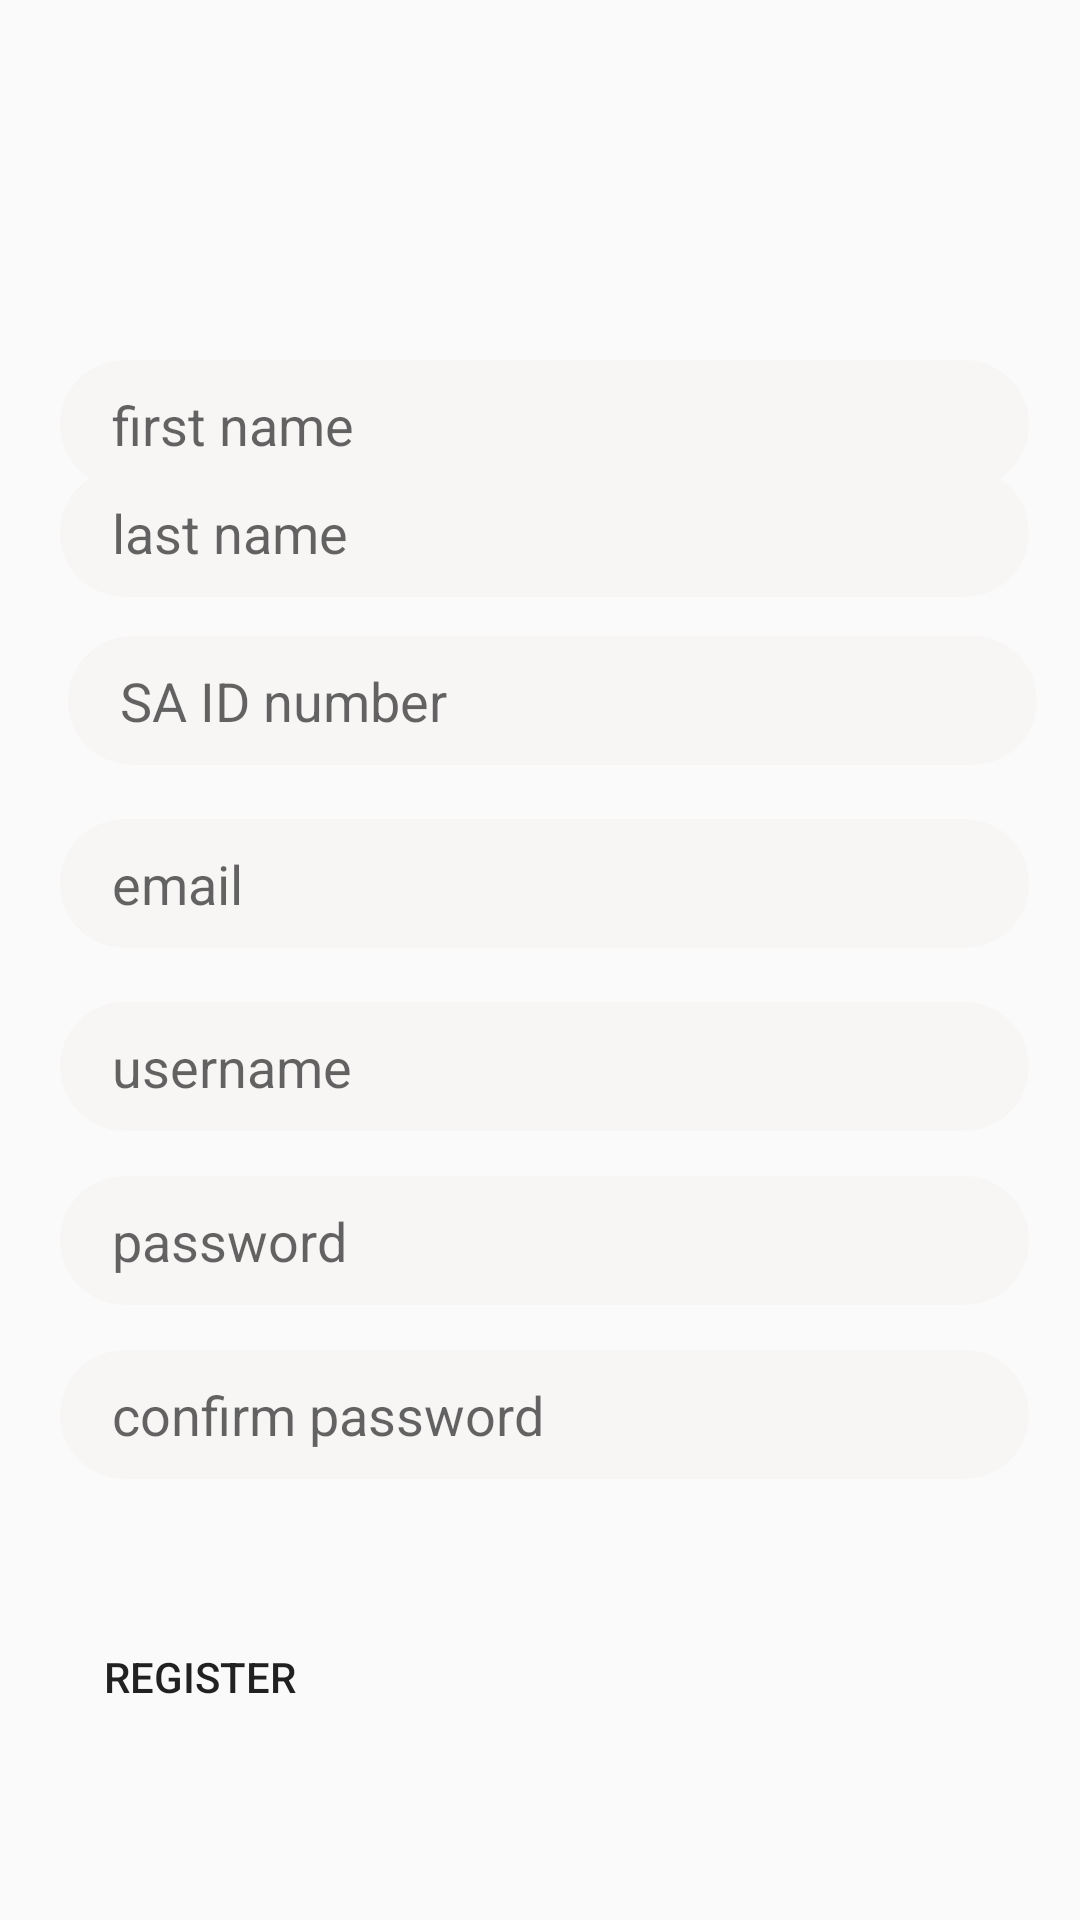

Reconstruct the res/layout file that produces this screen, plus the resources it refers to.
<!-- AndroidManifest.xml: application theme AppTheme -->
<!-- res/layout/register_therapist.xml -->
<?xml version="1.0" encoding="utf-8"?>
<androidx.constraintlayout.widget.ConstraintLayout xmlns:android="http://schemas.android.com/apk/res/android"
    xmlns:app="http://schemas.android.com/apk/res-auto"
    xmlns:tools="http://schemas.android.com/tools"
    android:orientation="vertical" android:layout_width="match_parent"
    android:layout_height="match_parent">

    <EditText
        android:id="@+id/f_name"
        android:layout_width="323dp"
        android:layout_height="43dp"
        android:layout_marginTop="120dp"
        android:background="@drawable/inputfield"
        android:ems="10"
        android:hint="    first name"
        android:inputType="textPersonName"
        app:layout_constraintEnd_toEndOf="parent"
        app:layout_constraintHorizontal_bias="0.545"
        app:layout_constraintStart_toStartOf="parent"
        app:layout_constraintTop_toTopOf="parent" />

    <EditText
        android:id="@+id/email"
        android:layout_width="323dp"
        android:layout_height="43dp"
        android:layout_marginBottom="18dp"
        android:background="@drawable/inputfield"
        android:ems="10"
        android:hint="    email "
        android:inputType="textWebEmailAddress"
        app:layout_constraintBottom_toTopOf="@+id/username_registerT"
        app:layout_constraintEnd_toEndOf="parent"
        app:layout_constraintHorizontal_bias="0.545"
        app:layout_constraintStart_toStartOf="parent" />

    <EditText
        android:id="@+id/id_no"
        android:layout_width="323dp"
        android:layout_height="43dp"
        android:layout_marginStart="48dp"
        android:layout_marginLeft="48dp"
        android:layout_marginEnd="40dp"
        android:layout_marginRight="40dp"
        android:layout_marginBottom="18dp"
        android:background="@drawable/inputfield"
        android:ems="10"
        android:hint="    SA ID number"
        android:inputType="number"
        app:layout_constraintBottom_toTopOf="@+id/email"
        app:layout_constraintEnd_toEndOf="parent"
        app:layout_constraintStart_toStartOf="parent" />

    <EditText
        android:id="@+id/confirm_pass_regT"
        android:layout_width="323dp"
        android:layout_height="43dp"
        android:layout_marginBottom="42dp"
        android:background="@drawable/inputfield"
        android:ems="10"
        android:hint="    confirm password"

        android:inputType="textPassword"
        app:layout_constraintBottom_toTopOf="@+id/register_btnT"
        app:layout_constraintEnd_toEndOf="parent"
        app:layout_constraintHorizontal_bias="0.545"
        app:layout_constraintStart_toStartOf="parent" />

    <EditText
        android:id="@+id/lname"
        android:layout_width="323dp"
        android:layout_height="43dp"
        android:layout_marginBottom="13dp"
        android:background="@drawable/inputfield"
        android:ems="10"
        android:hint="    last name"
        android:inputType="text"
        app:layout_constraintBottom_toTopOf="@+id/id_no"
        app:layout_constraintEnd_toEndOf="parent"
        app:layout_constraintHorizontal_bias="0.545"
        app:layout_constraintStart_toStartOf="parent" />

    <EditText
        android:id="@+id/username_registerT"
        android:layout_width="323dp"
        android:layout_height="43dp"
        android:layout_marginBottom="15dp"
        android:background="@drawable/inputfield"
        android:ems="10"
        android:hint="    username"
        android:inputType="text"
        app:layout_constraintBottom_toTopOf="@+id/password_registerT"
        app:layout_constraintEnd_toEndOf="parent"
        app:layout_constraintHorizontal_bias="0.545"
        app:layout_constraintStart_toStartOf="parent" />

    <EditText
        android:id="@+id/password_registerT"
        android:layout_width="323dp"
        android:layout_height="43dp"
        android:layout_marginBottom="15dp"
        android:background="@drawable/inputfield"
        android:ems="10"
        android:hint="    password"
        android:inputType="textPassword"
        app:layout_constraintBottom_toTopOf="@+id/confirm_pass_regT"
        app:layout_constraintEnd_toEndOf="parent"
        app:layout_constraintHorizontal_bias="0.545"
        app:layout_constraintStart_toStartOf="parent" />

    <Button
        android:id="@+id/register_btnT"
        android:layout_width="wrap_content"
        android:layout_height="wrap_content"
        android:layout_marginStart="48dp"
        android:layout_marginLeft="48dp"
        android:layout_marginEnd="275dp"
        android:layout_marginRight="275dp"
        android:layout_marginBottom="57dp"
        android:background="@drawable/button"
        android:text="Register"
        app:layout_constraintBottom_toBottomOf="parent"
        app:layout_constraintEnd_toEndOf="parent"
        app:layout_constraintStart_toStartOf="parent" />

    <TextView
        android:id="@+id/username_taken_txtT"
        android:layout_width="wrap_content"
        android:layout_height="wrap_content"
        android:textColor="#D31818"
        app:layout_constraintBottom_toBottomOf="parent"
        app:layout_constraintEnd_toEndOf="@+id/username_registerT"
        app:layout_constraintHorizontal_bias="0.829"
        app:layout_constraintStart_toStartOf="@+id/username_registerT"
        app:layout_constraintTop_toTopOf="parent"
        app:layout_constraintVertical_bias="0.32" />

    <TextView
        android:id="@+id/password_not_matchP"
        android:layout_width="160dp"
        android:layout_height="18dp"
        android:textColor="#B91717"
        app:layout_constraintBottom_toBottomOf="parent"
        app:layout_constraintEnd_toEndOf="@+id/confirm_pass_regT"
        app:layout_constraintHorizontal_bias="1.0"
        app:layout_constraintStart_toStartOf="@+id/confirm_pass_regT"
        app:layout_constraintTop_toTopOf="parent"
        app:layout_constraintVertical_bias="0.661" />

    <TextView
        android:id="@+id/textView5"
        android:layout_width="317dp"
        android:layout_height="20dp"
        android:layout_marginStart="48dp"
        android:layout_marginTop="11dp"
        android:text="Please double check your form!"
        android:textColor="#F81605"
        android:visibility="gone"
        app:layout_constraintStart_toStartOf="parent"
        app:layout_constraintTop_toBottomOf="@+id/confirm_pass_regT" />

</androidx.constraintlayout.widget.ConstraintLayout>
<!-- resources referenced by this layout -->
<resources>
  <!-- drawable inputfield (drawable) -->
  <?xml version="1.0" encoding="utf-8"?>
  <shape android:shape="rectangle" xmlns:android="http://schemas.android.com/apk/res/android">
      <solid android:color="@color/grey">
  
      </solid>
      <corners android:radius="50dp"></corners>
  
  </shape>
  <style name="AppTheme" parent="Theme.MaterialComponents.Light.NoActionBar.Bridge">
  
          
          <item name="colorPrimary">@color/colorPrimary</item>
          <item name="colorPrimaryDark">@color/red</item>
  
      </style>
  <color name="grey">#F8F5F5</color>
  <color name="colorPrimary">#DACFEE</color>
  <color name="red">#D3C4EC</color>
</resources>
